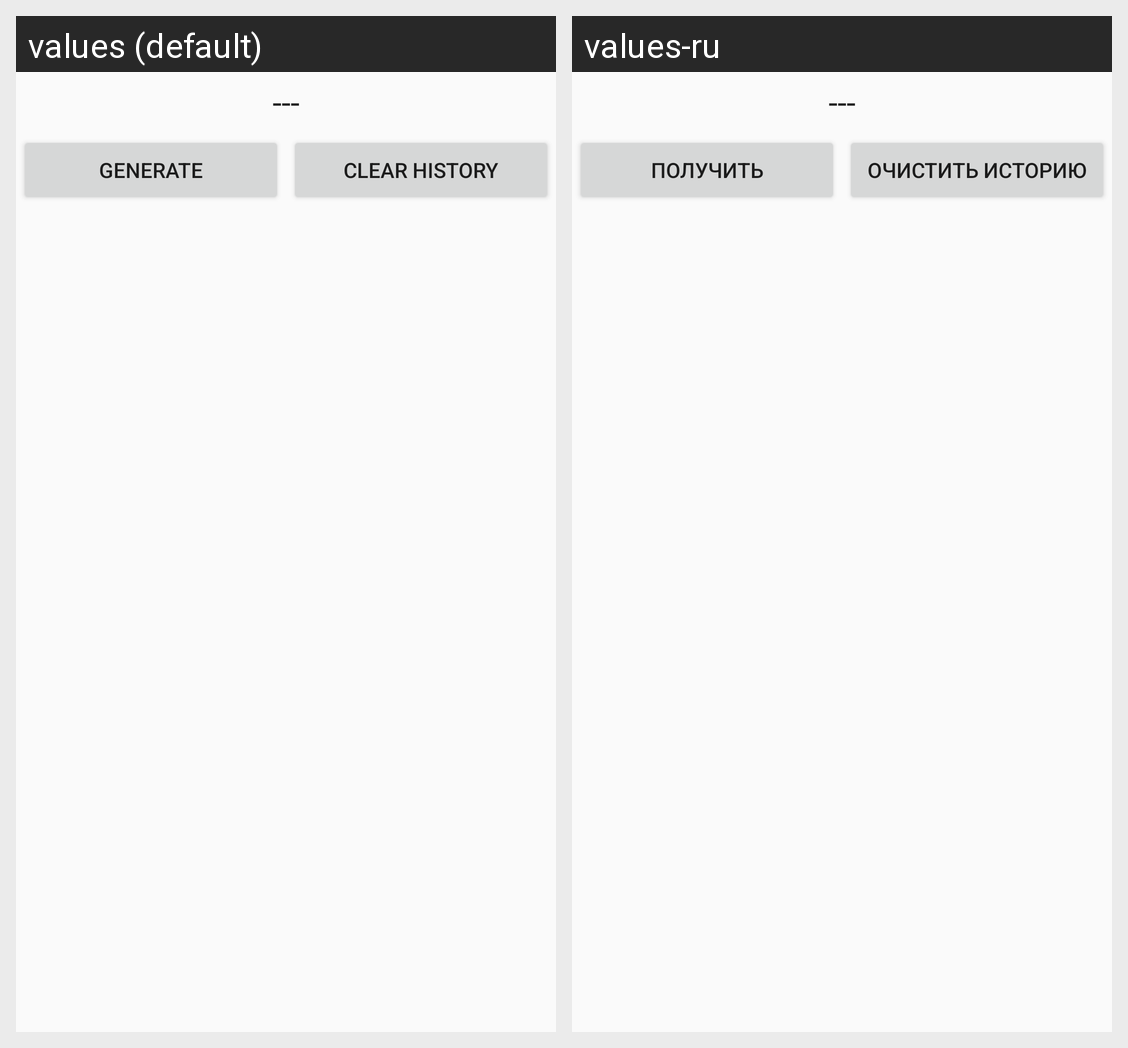

Here is an Android app screen in its default locale and in the app's own translations. Write out the translated-string differences for the strings that appear on this screen.
Android screen res/layout/common_layout.xml rendered under 2 locales, left to right: values (default), values-ru. Device: Nexus 5 (rendered at 1080×1920; each locale shown at half size, 540×960, under a caption strip naming it); theme AppTheme.
Strings drawn on this screen, with the default value and each locale's value (text and hints the layout hard-codes, and strings that could not be matched under every locale, appear in the picture but are not listed):

string_generate
  values: Generate
  values-ru: Получить

string_clear_history
  values: Clear History
  values-ru: Очистить историю
